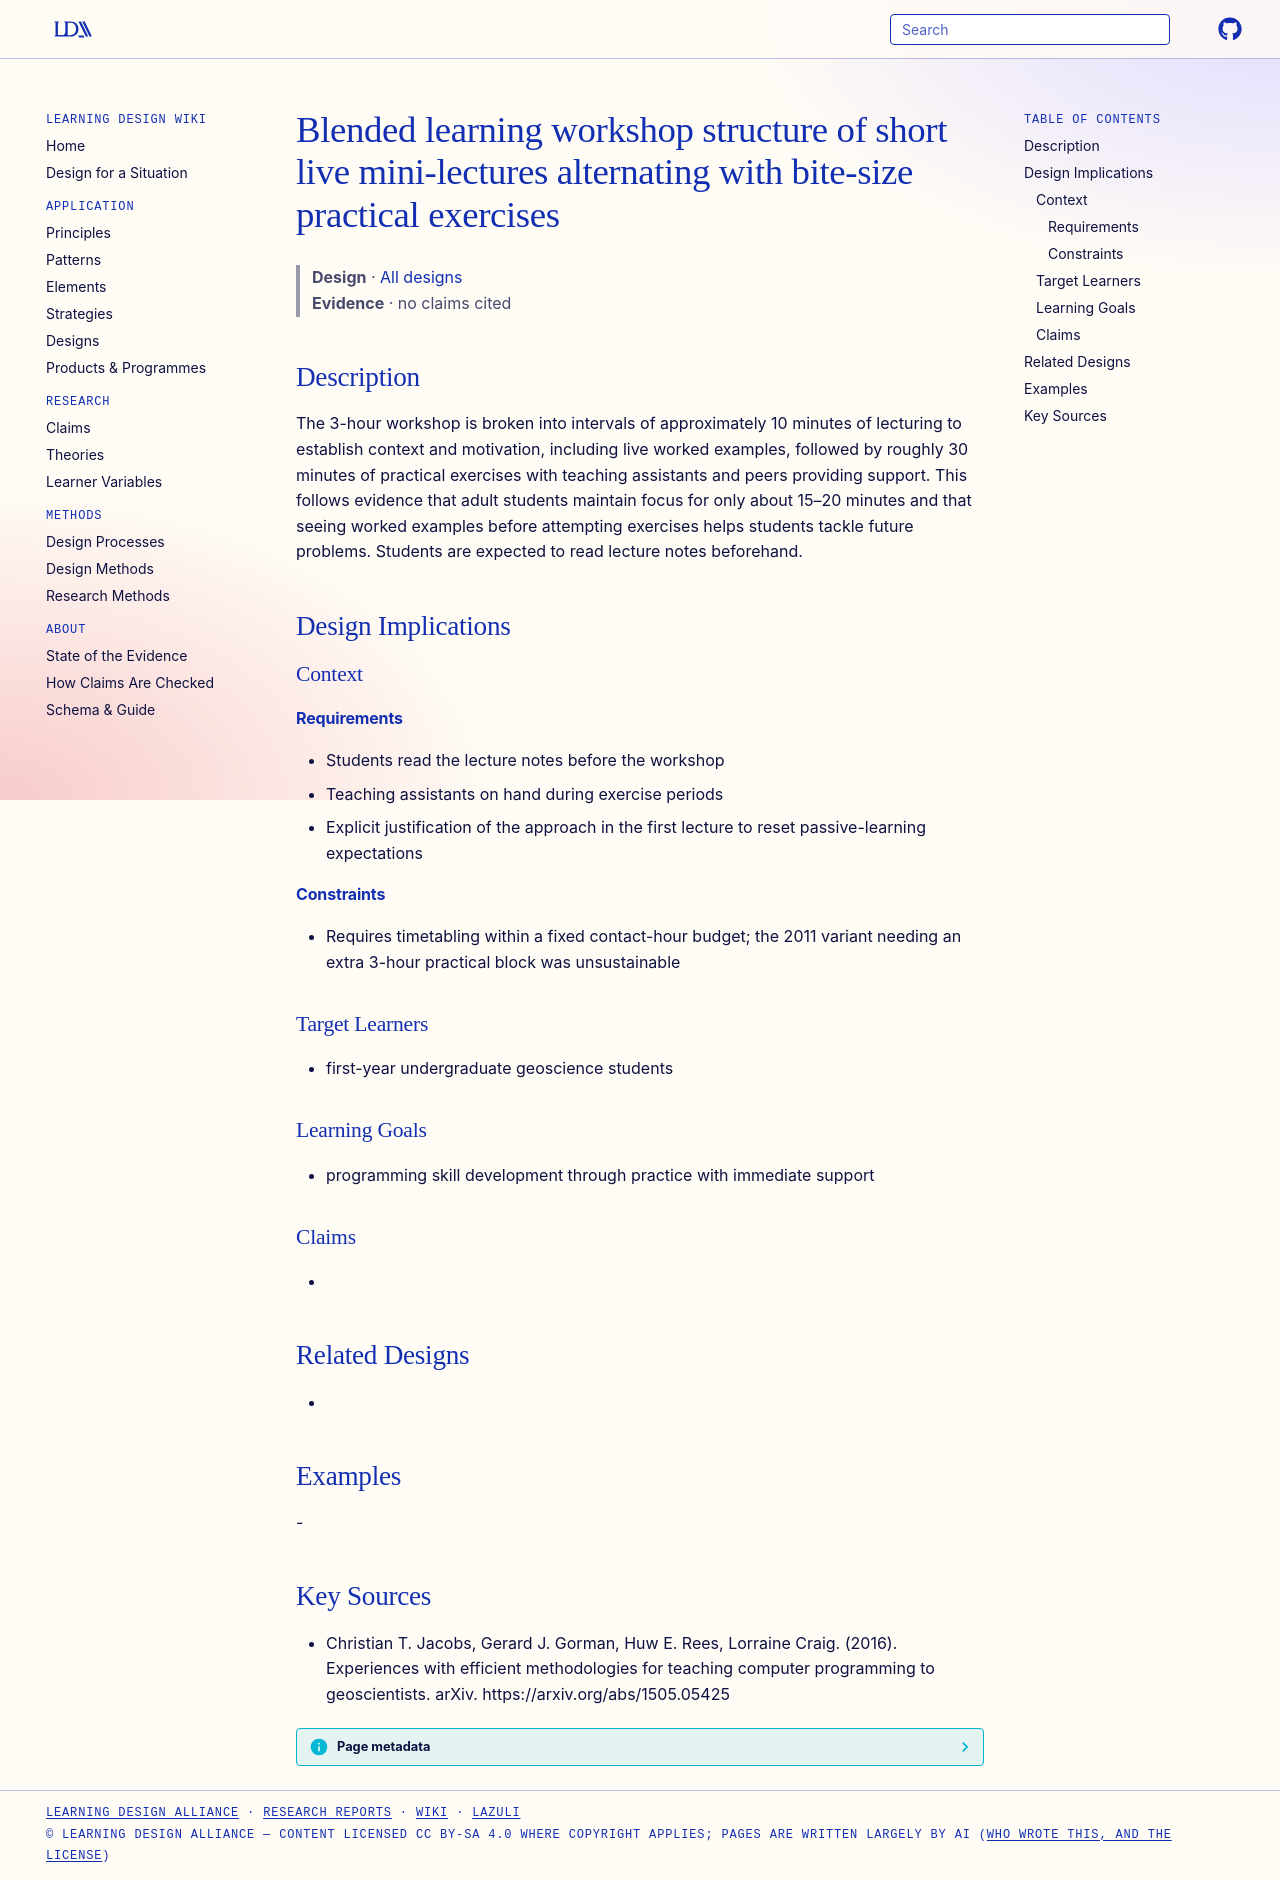

repository: Learning-Design-Alliance/learning-wiki · page: designs/mini-lecture-exercise-workshop-cycle/index.html · generator: mkdocs

---
type: design
id: mini-lecture-exercise-workshop-cycle
title: Blended learning workshop structure of short live mini-lectures alternating with bite-size practical exercises
description: The 3-hour workshop is broken into intervals of approximately 10 minutes of lecturing to establish context and motivation, including live worked examples, followed by roughly 30 minutes of practical exercises with tea...
status: review
generated:
  by: "process:settle-candidates"
  at: 2026-11-17
sources:
  - id: christian-t-jacobs-2016
    resource: "https://arxiv.org/abs/1505.05425"
    title: "Christian T. Jacobs, Gerard J. Gorman, Huw E. Rees, Lorraine Craig. (2016). Experiences with efficient methodologies for teaching computer programming to geoscientists. arXiv. https://arxiv.org/abs/1505.05425"
    author: Christian T. Jacobs, Gerard J. Gorman, Huw E. Rees, Lorraine Craig
---

# Blended learning workshop structure of short live mini-lectures alternating with bite-size practical exercises

> **Design** · [All designs](index.md)
> **Evidence** · no claims cited

## Description
The 3-hour workshop is broken into intervals of approximately 10 minutes of lecturing to establish context and motivation, including live worked examples, followed by roughly 30 minutes of practical exercises with teaching assistants and peers providing support. This follows evidence that adult students maintain focus for only about 15–20 minutes and that seeing worked examples before attempting exercises helps students tackle future problems. Students are expected to read lecture notes beforehand.

## Design Implications

### Context
#### Requirements
- Students read the lecture notes before the workshop
- Teaching assistants on hand during exercise periods
- Explicit justification of the approach in the first lecture to reset passive-learning expectations
#### Constraints
- Requires timetabling within a fixed contact-hour budget; the 2011 variant needing an extra 3-hour practical block was unsustainable

### Target Learners
- first-year undergraduate geoscience students

### Learning Goals
- programming skill development through practice with immediate support

### Claims
- 

## Related Designs
- 

## Examples
-

## Key Sources
- Christian T. Jacobs, Gerard J. Gorman, Huw E. Rees, Lorraine Craig. (2016). Experiences with efficient methodologies for teaching computer programming to geoscientists. arXiv. https://arxiv.org/abs/1505.05425
